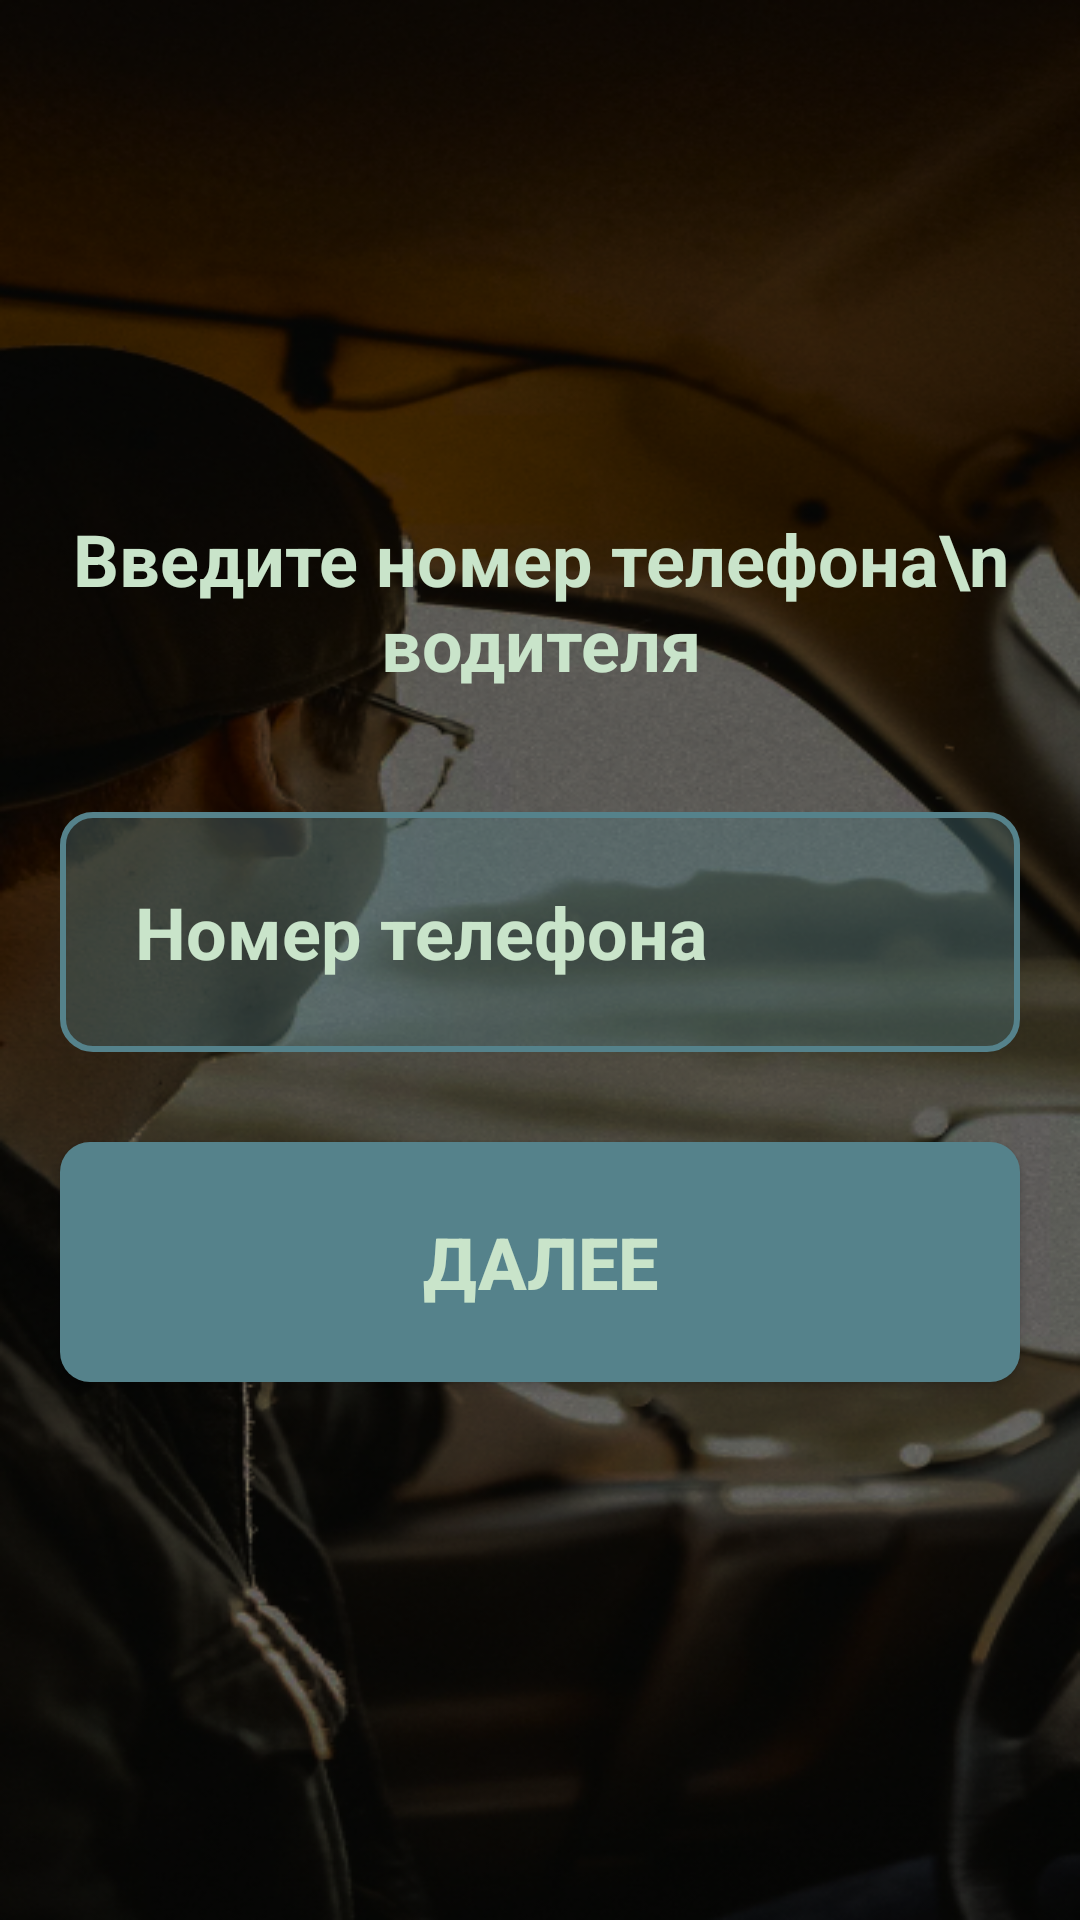

Android layout source for this screen:
<!-- AndroidManifest.xml: application theme Theme.Hakatonus -->
<!-- res/layout/activity_phone_driver.xml -->
<?xml version="1.0" encoding="utf-8"?>
<androidx.constraintlayout.widget.ConstraintLayout xmlns:android="http://schemas.android.com/apk/res/android"
    xmlns:app="http://schemas.android.com/apk/res-auto"
    xmlns:tools="http://schemas.android.com/tools"
    android:layout_width="match_parent"
    android:layout_height="match_parent"
    android:background="@drawable/driver_bg"
    tools:context=".PhoneDriver">

    <TextView
        android:id="@+id/textView"
        android:layout_width="wrap_content"
        android:layout_height="wrap_content"
        android:layout_marginTop="170dp"
        android:text="Введите номер телефона\n водителя"
        android:textAlignment="center"
        android:textColor="@color/txt_color"
        android:textSize="24sp"
        android:textStyle="bold"
        app:layout_constraintEnd_toEndOf="parent"
        app:layout_constraintStart_toStartOf="parent"
        app:layout_constraintTop_toTopOf="parent">

    </TextView>

    <EditText
        android:id="@+id/editTextPhone"
        android:layout_width="320dp"
        android:layout_height="80dp"
        android:layout_marginTop="40dp"
        android:background="@drawable/phone_num_box"
        android:ems="10"
        android:hint="Номер телефона"
        android:inputType="phone"
        android:paddingLeft="25dp"
        android:textColorHint="@color/txt_color"
        android:textSize="24sp"
        android:textStyle="bold"
        app:layout_constraintEnd_toEndOf="parent"
        app:layout_constraintStart_toStartOf="parent"
        app:layout_constraintTop_toBottomOf="@+id/textView" />

    <androidx.appcompat.widget.AppCompatButton
        android:layout_width="320dp"
        android:layout_height="80dp"
        android:layout_marginTop="30dp"
        android:background="@drawable/box_btn_bg"
        android:text="Далее"
        android:textColor="@color/txt_color"
        android:textSize="24sp"
        android:textStyle="bold"
        app:layout_constraintEnd_toEndOf="parent"
        app:layout_constraintStart_toStartOf="parent"
        app:layout_constraintTop_toBottomOf="@+id/editTextPhone">

    </androidx.appcompat.widget.AppCompatButton>

</androidx.constraintlayout.widget.ConstraintLayout>
<!-- resources referenced by this layout -->
<resources>
  <color name="txt_color">#C9E4CA</color>
  <!-- drawable box_btn_bg (drawable) -->
  <?xml version="1.0" encoding="utf-8"?>
  <selector
      xmlns:android="http://schemas.android.com/apk/res/android">
      <item>
          <shape android:shape="rectangle">
              <solid android:color="#55828B"/>
              <corners android:radius="10dp"/>
          </shape>
      </item>
  </selector>
  <!-- drawable driver_bg: png bitmap (drawable, 333297 bytes) -->
  <!-- drawable phone_num_box (drawable) -->
  <?xml version="1.0" encoding="utf-8"?>
  <selector xmlns:android="http://schemas.android.com/apk/res/android">
      <item>
      <shape android:shape="rectangle">
          <solid android:color="#5955828B"/>
          <corners android:radius="10dp"/>
          <stroke android:width="2dp" android:color="#55828B"/>
      </shape>
      </item>
  </selector>
  <style name="Theme.Hakatonus" parent="Theme.MaterialComponents.Light.NoActionBar">
          
          <item name="colorPrimary">@color/purple_500</item>
          <item name="colorPrimaryVariant">@color/purple_700</item>
          <item name="colorOnPrimary">@color/white</item>
          
          <item name="colorSecondary">@color/teal_200</item>
          <item name="colorSecondaryVariant">@color/teal_700</item>
          <item name="colorOnSecondary">@color/black</item>
          
          <item name="android:statusBarColor">@color/bg1</item>
          
          <item name="android:textViewStyle">@style/MyTextView</item>
      </style>
  <color name="purple_500">#FF6200EE</color>
  <color name="purple_700">#FF3700B3</color>
  <color name="white">#FFFFFFFF</color>
  <color name="teal_200">#FF03DAC5</color>
  <color name="teal_700">#FF018786</color>
  <color name="black">#FF000000</color>
  <color name="bg1">#364958</color>
  <style name="MyTextView" parent="Theme.Hakatonus">
          <item name="android:textSize">24sp</item>
      </style>
</resources>
